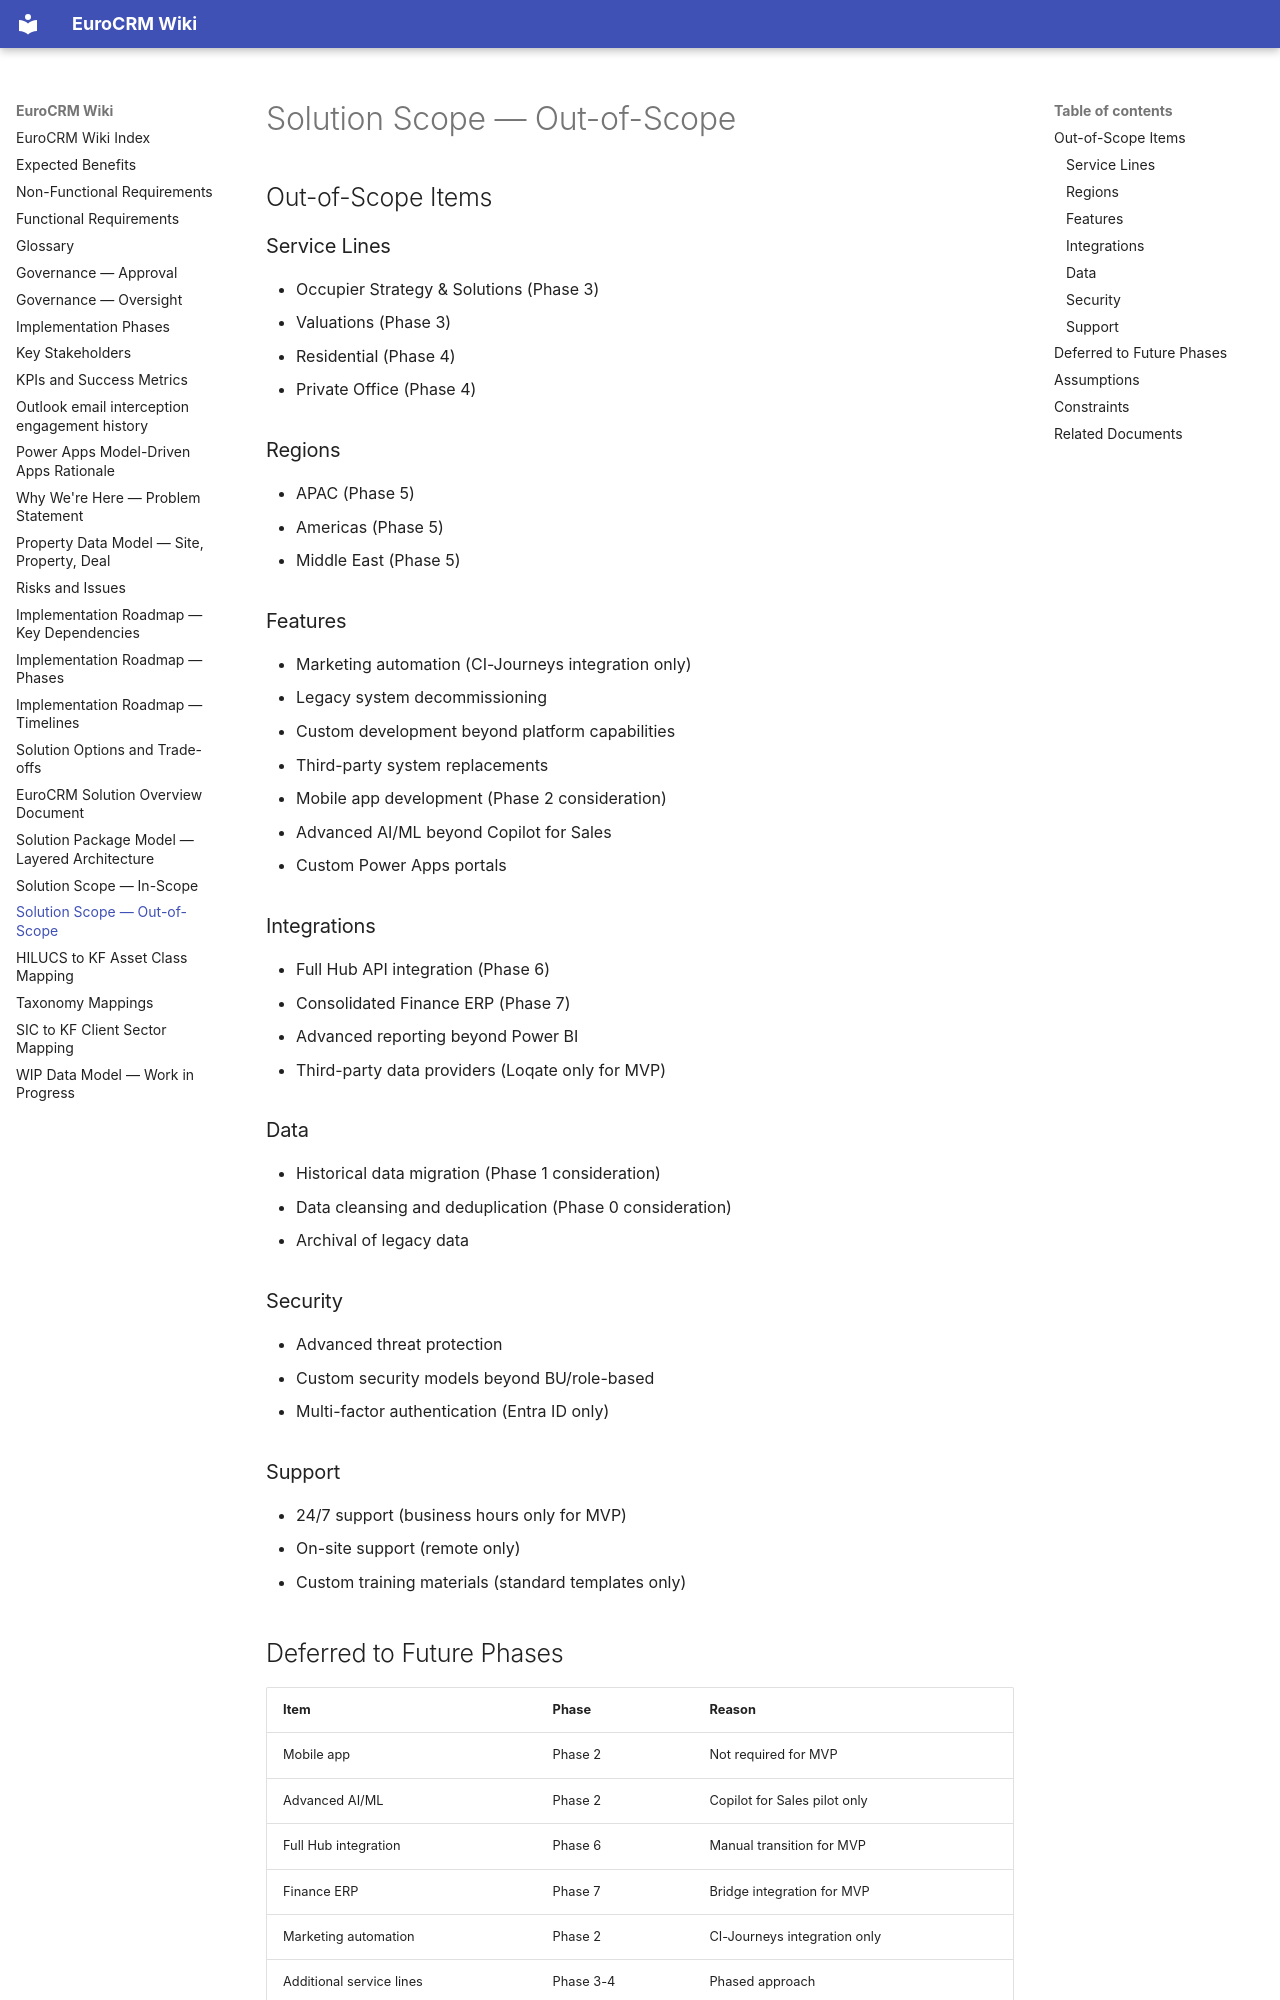

repository: newportg/POC-EuroCRM · page: solution-scope-out-of-scope/index.html · generator: mkdocs

---
parent:"[[solution-overview]]"
---

# Solution Scope — Out-of-Scope

## Out-of-Scope Items

### Service Lines

- Occupier Strategy & Solutions (Phase 3)
- Valuations (Phase 3)
- Residential (Phase 4)
- Private Office (Phase 4)

### Regions

- APAC (Phase 5)
- Americas (Phase 5)
- Middle East (Phase 5)

### Features

- Marketing automation (CI-Journeys integration only)
- Legacy system decommissioning
- Custom development beyond platform capabilities
- Third-party system replacements
- Mobile app development (Phase 2 consideration)
- Advanced AI/ML beyond Copilot for Sales
- Custom Power Apps portals

### Integrations

- Full Hub API integration (Phase 6)
- Consolidated Finance ERP (Phase 7)
- Advanced reporting beyond Power BI
- Third-party data providers (Loqate only for MVP)

### Data

- Historical data migration (Phase 1 consideration)
- Data cleansing and deduplication (Phase 0 consideration)
- Archival of legacy data

### Security

- Advanced threat protection
- Custom security models beyond BU/role-based
- Multi-factor authentication (Entra ID only)

### Support

- 24/7 support (business hours only for MVP)
- On-site support (remote only)
- Custom training materials (standard templates only)

## Deferred to Future Phases

| Item | Phase | Reason |
| ---- | ----- | ------ |
| Mobile app | Phase 2 | Not required for MVP |
| Advanced AI/ML | Phase 2 | Copilot for Sales pilot only |
| Full Hub integration | Phase 6 | Manual transition for MVP |
| Finance ERP | Phase 7 | Bridge integration for MVP |
| Marketing automation | Phase 2 | CI-Journeys integration only |
| Additional service lines | Phase 3-4 | Phased approach |
| Regional expansion | Phase 5 | Phased approach |
